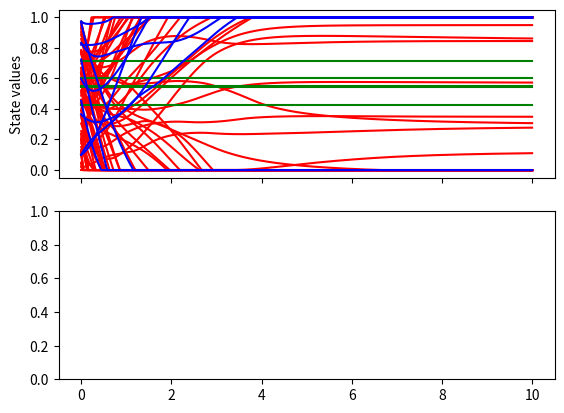

Generate this figure with matplotlib: (Note: this script raises an exception after producing the figure.)
import numpy as np
from matplotlib import pyplot as plt

# TODO / things to try:
# - Divide weight matrix by 10
# - Disable state clipping / allow neuron states to be negative (Bengio STDP-compatible allows it!)
# - Try small-world style W_exists (~N/2^k W_exists per layer to layers k distance away)


#%% Neuron implementation
np.random.seed(seed = 0)


layer_sizes = [5, 30,30 , 10]
layer_indices = np.cumsum([0] + layer_sizes)
num_neurons = sum(layer_sizes)

# Set up indices of neurons for easy access later
ix = list(range(0, layer_indices[1]))
iy = list(range(layer_indices[-2], layer_indices[-1]))
ih = list(range(layer_indices[1], layer_indices[-2]))
ihy = list(range(layer_indices[1], layer_indices[-1]))

def intialize_weight_matrix(layer_sizes, seed = None):
    W = np.zeros([num_neurons,num_neurons])
    W_exists = np.zeros(W.shape)
    # Initialize weights matrix
    for n in range(len(layer_sizes)-1): # Make weights only exist from one layer to the next
        wll = np.random.randn(layer_sizes[n+1],layer_sizes[n]) # The weight matrix for one layer to the next
        wll *= np.sqrt(2/(layer_sizes[n]))     # Glorot-Bengio (Xavier) weight normalization
    #    wll *= 0.2
        i = layer_indices[n+1]
        j = layer_indices[n]
        di = wll.shape[0]
        dj = wll.shape[1]
        W[i:i+di, j:j+dj] = wll
        W_exists[i:i+di, j:j+dj] = wll*0 + 1
    W += W.T # Make weights symmetric
    W_exists += W_exists.T
    W = np.matrix(W)
    W_exists = np.matrix(W_exists)
    return W, W_exists

# Initialize state matrix
def initialize_state(seed = None):
    np.random.seed(seed = seed)
    s = np.random.rand(num_neurons)
    s = np.matrix(s).T
    return s


def rho(s):
    return np.clip(s,0,1)

def rhoprime(s):
    rp = s*0
    rp[(0<=s) & (s<=1)] = 1 # SUPER IMPORTANT! if (0<s) & (s<1) zeros + ones cannot escape
    return rp

def E(s, W):
    term1 = 0.5*s.T*s
    term2 = -0.5 * rho(s).T @ W @ rho(s)
#    term3 = -np.sum([b[i]*rho(s[i]) for i in range(len(b))])
    return sum(term1 + term2) # + term3

def C(y, d):
    return 0.5*np.linalg.norm(y-d)**2

def F(s, W, beta, d):
    if beta == 0:
        return E(s, W)
    return sum(E(s, W) + beta*C(y = s[iy], d = d)) # + term3

def step(s, W, eps, beta, d):
    Rs = np.matmul(W,rho(s))
    s[ihy] += eps*(Rs - s)[ihy] # dE/ds term, multiplied by dt (epsilon)
    if beta != 0:
        s[iy]  += eps*beta*(d - s[iy]) # beta*dC/ds weak-clamping term, multiplied by dt (epsilon)
    # Clipping prevents states from becoming negative due to bad (Euler) time integration
    # Also, clipping = equivalent to multiplying R(s) by rhoprime(s) when beta = 0
    s[ihy] = np.clip(s[ihy], 0, 1)  
    return s
    
s = initialize_state(seed = 0)
W,W_exists = intialize_weight_matrix(layer_sizes = layer_sizes, seed = 0)

eps = 0.01
total_tau = 10 # Amount of time to evolve state
num_steps = int(total_tau/eps)
# Compute free-phase fixed point
states = []
energies = []
for n in range(num_steps):
    step(s, W, eps = eps, beta = 0, d = None)
    states.append(np.array(s).flatten().tolist())
    energies.append(E(s,W))
s_free_phase = s.copy()

# Plot states
t = np.linspace(0,len(states) * eps, len(states))
fig, ax = plt.subplots(2,1, sharex = True)
ax[0].plot(t, np.array(states)[:,ih],'r')
ax[0].plot(t, np.array(states)[:,ix],'g')
ax[0].plot(t, np.array(states)[:,iy],'b')
ax[0].set_ylabel('State values')

ax[1].plot(t, np.array(energies),'b.-')
ax[1].set_ylabel('Energy E')
ax[1].set_xlabel('Time (t/tau)')

# Compute weakly-clamped fixed point
states = []
energies = []
beta = 1
d = np.matrix(np.zeros(len(iy))).T # Target
d[3] = 0.5
for n in range(num_steps):
    step(s, W, eps = eps, beta = beta, d = d)
    states.append(np.array(s).flatten().tolist())
    energies.append(F(s, W, beta, d))
s_clamped_phase = s.copy()


# Plot states
t = np.linspace(0,len(states) * eps, len(states))
fig, ax = plt.subplots(2,1, sharex = True)
ax[0].plot(t, np.array(states)[:,ih],'r')
ax[0].plot(t, np.array(states)[:,ix],'g')
ax[0].plot(t, np.array(states)[:,iy],'b')
ax[0].set_ylabel('State values')

ax[1].plot(t, np.array(energies),'b.-')
ax[1].set_ylabel('Energy F')
ax[1].set_xlabel('Time (t/tau)')


# Weight update
def weight_update(W, W_exists, s_free_phase, s_clamped_phase):
    # W_exists = matrix of shape(W) with 1s or zeros based on 
    # whether the connection / weight between i and j exists
    dW = 1/beta*(rho(s_clamped_phase) @ rho(s_clamped_phase).T -
                 rho(s_free_phase) @ rho(s_free_phase).T
                 )
    dW = np.multiply(dW, W_exists)
    return dW

dW = weight_update(W, W_exists, s_free_phase, s_clamped_phase)
